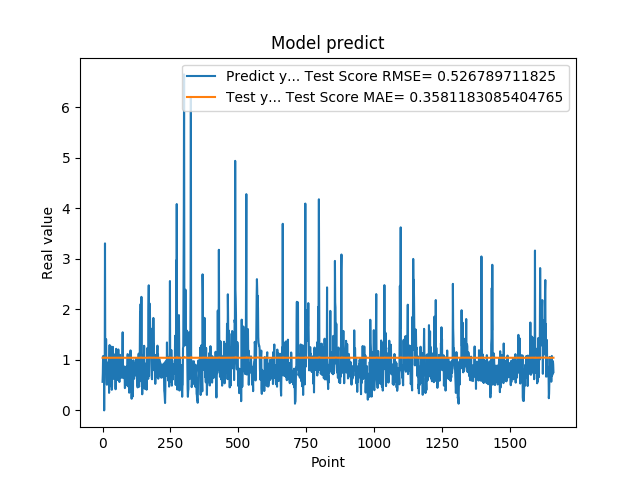

The data file committed next to this chart (first rows):
5.654720067979999154e-01, 1.042422780231550883e+00
7.307389974590000614e-01, 1.041781143550003730e+00
1.074290990829999792e+00, 1.041810221084038757e+00
9.521890282630000035e-01, 1.042116342816908459e+00
9.879170060160000766e-01, 1.042403755308162872e+00
1.011654973029999960e+00, 1.042734557018315522e+00
0.000000000000000000e+00, 1.042674153807792159e+00
7.643579840659999736e-01, 1.040951953106281858e+00
7.788103222849999119e-01, 1.041385499235669698e+00
3.306220054629999794e+00, 1.040999956376211344e+00
1.055441975589999970e+00, 1.046330894028175029e+00
7.543110251430000801e-01, 1.044719082047522507e+00
7.915459871289999283e-01, 1.044899747595330997e+00
1.409499049189999909e+00, 1.042183001273368159e+00
8.875439763070001042e-01, 1.042974179862144579e+00
6.401469707490000660e-01, 1.042668996432986050e+00
5.082880258560000808e-01, 1.042432646177116506e+00
8.640019893649999450e-01, 1.041391267808806642e+00
5.725920200349999822e-01, 1.041621546545324239e+00
8.469420075419999971e-01, 1.041292238051531482e+00
9.181020259860001032e-01, 1.041899426509796722e+00
7.976629734039999420e-01, 1.041956771235004409e+00
9.608020186419998776e-01, 1.042114785394586907e+00
9.555831551549999192e-01, 1.042369572512512610e+00
3.470349907879999862e-01, 1.042378449990868594e+00
9.546210169789999256e-01, 1.041481280883431282e+00
1.293938040730000072e+00, 1.041981239278218840e+00
5.251880288119999962e-01, 1.042469768961885590e+00
4.773890078070000542e-01, 1.042103025455632936e+00
1.275226235389999907e+00, 1.041680485749580276e+00
8.723750114439999814e-01, 1.042190572307589047e+00
8.355640172959999390e-01, 1.042168704034521776e+00
7.321749925609999377e-01, 1.042614406007769334e+00
7.640249729160000225e-01, 1.041950749495494932e+00
4.072830080990000323e-01, 1.041869993652854598e+00
4.752210080619999610e-01, 1.041156181824018256e+00
8.781340122220000488e-01, 1.040979919970132173e+00
7.414129972460000717e-01, 1.041357648757261778e+00
1.258002042770000051e+00, 1.041566257484837443e+00
1.069700956339999953e+00, 1.042797486558365350e+00
7.274609804150000691e-01, 1.042793962130570184e+00
7.892770171170000459e-01, 1.042588052347260374e+00
6.237750053410000550e-01, 1.042169851233722300e+00
6.914690136910000007e-01, 1.041555927764686418e+00
8.557710051540000640e-01, 1.041590011973793972e+00
7.093830108640000187e-01, 1.041759102914356028e+00
1.014547944070000041e+00, 1.041728735337085654e+00
1.115731000900000103e+00, 1.042313142544263993e+00
4.182830154900000208e-01, 1.042613127287821406e+00
1.002280950550000105e+00, 1.041815282317167135e+00
1.218860983849999968e+00, 1.042309227343795497e+00
1.143296003339999922e+00, 1.042460664755832989e+00
6.528189778330000248e-01, 1.043177220381325210e+00
6.746559739110000731e-01, 1.042481327047875217e+00
6.009536385540000802e-01, 1.041979906884426876e+00
6.694570183749999348e-01, 1.041326505974294214e+00
6.538079977039999990e-01, 1.041402970234003966e+00
7.814120054240000224e-01, 1.041357345629527309e+00
1.206303954120000022e+00, 1.041643650199030491e+00
8.469259738919999725e-01, 1.042494422280847433e+00
8.286409974099999687e-01, 1.042397017706963691e+00
... 1,599 more rows
